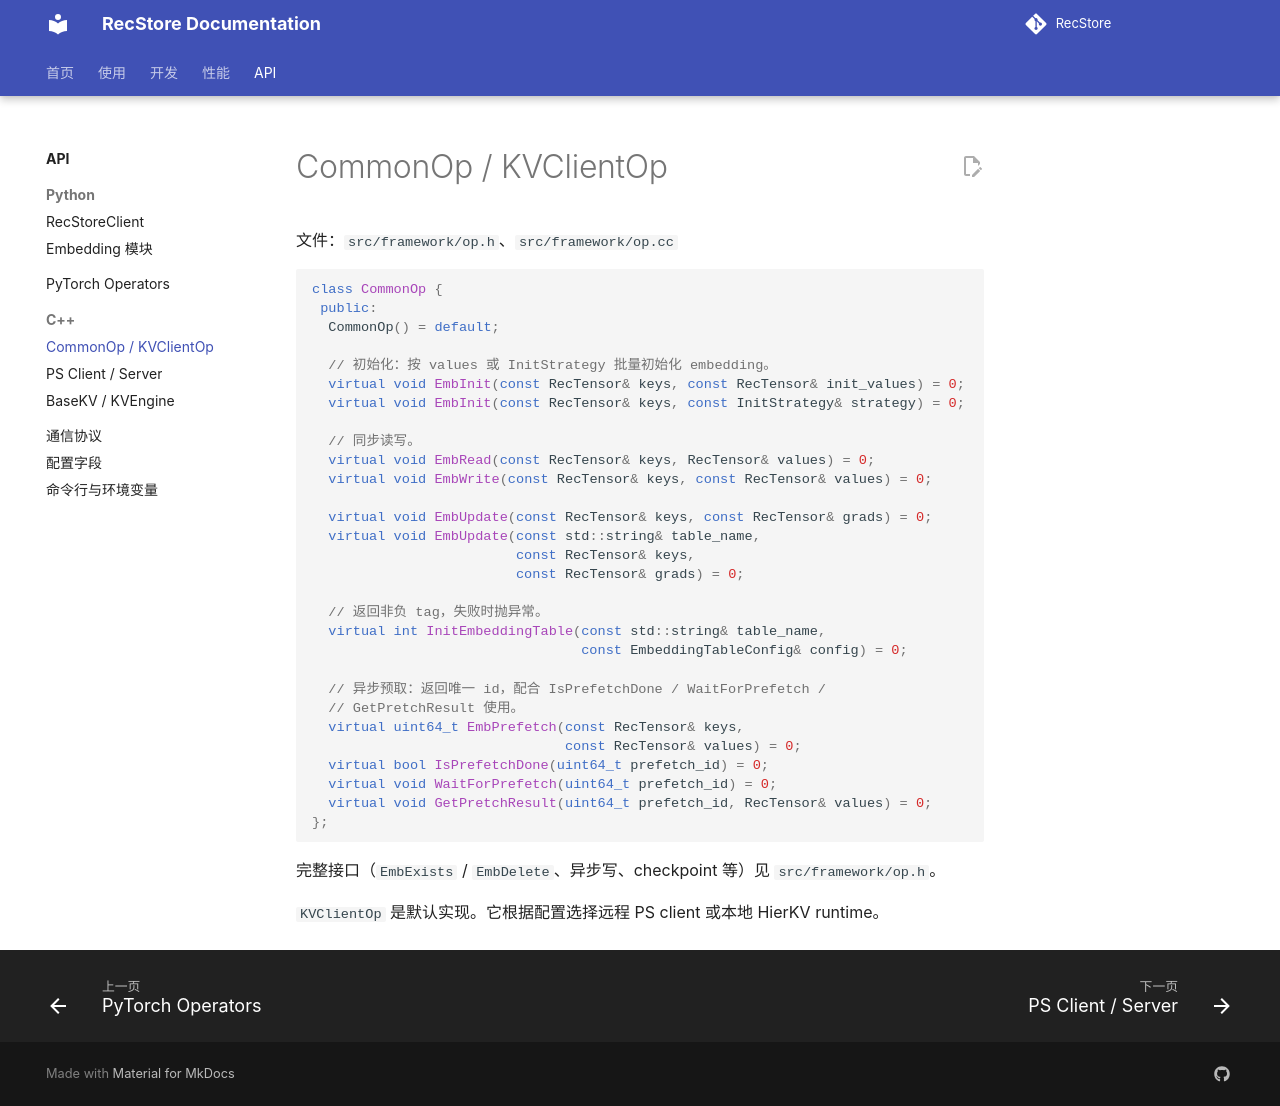

repository: RecStore/RecStore · page: api/cpp/index.html · generator: mkdocs

# CommonOp / KVClientOp

文件：`src/framework/op.h`、`src/framework/op.cc`

```cpp
class CommonOp {
 public:
  CommonOp() = default;

  // 初始化：按 values 或 InitStrategy 批量初始化 embedding。
  virtual void EmbInit(const RecTensor& keys, const RecTensor& init_values) = 0;
  virtual void EmbInit(const RecTensor& keys, const InitStrategy& strategy) = 0;

  // 同步读写。
  virtual void EmbRead(const RecTensor& keys, RecTensor& values) = 0;
  virtual void EmbWrite(const RecTensor& keys, const RecTensor& values) = 0;

  virtual void EmbUpdate(const RecTensor& keys, const RecTensor& grads) = 0;
  virtual void EmbUpdate(const std::string& table_name,
                         const RecTensor& keys,
                         const RecTensor& grads) = 0;

  // 返回非负 tag，失败时抛异常。
  virtual int InitEmbeddingTable(const std::string& table_name,
                                 const EmbeddingTableConfig& config) = 0;

  // 异步预取：返回唯一 id，配合 IsPrefetchDone / WaitForPrefetch /
  // GetPretchResult 使用。
  virtual uint64_t EmbPrefetch(const RecTensor& keys,
                               const RecTensor& values) = 0;
  virtual bool IsPrefetchDone(uint64_t prefetch_id) = 0;
  virtual void WaitForPrefetch(uint64_t prefetch_id) = 0;
  virtual void GetPretchResult(uint64_t prefetch_id, RecTensor& values) = 0;
};
```

完整接口（`EmbExists` / `EmbDelete`、异步写、checkpoint 等）见 `src/framework/op.h`。

`KVClientOp` 是默认实现。它根据配置选择远程 PS client 或本地 HierKV runtime。
